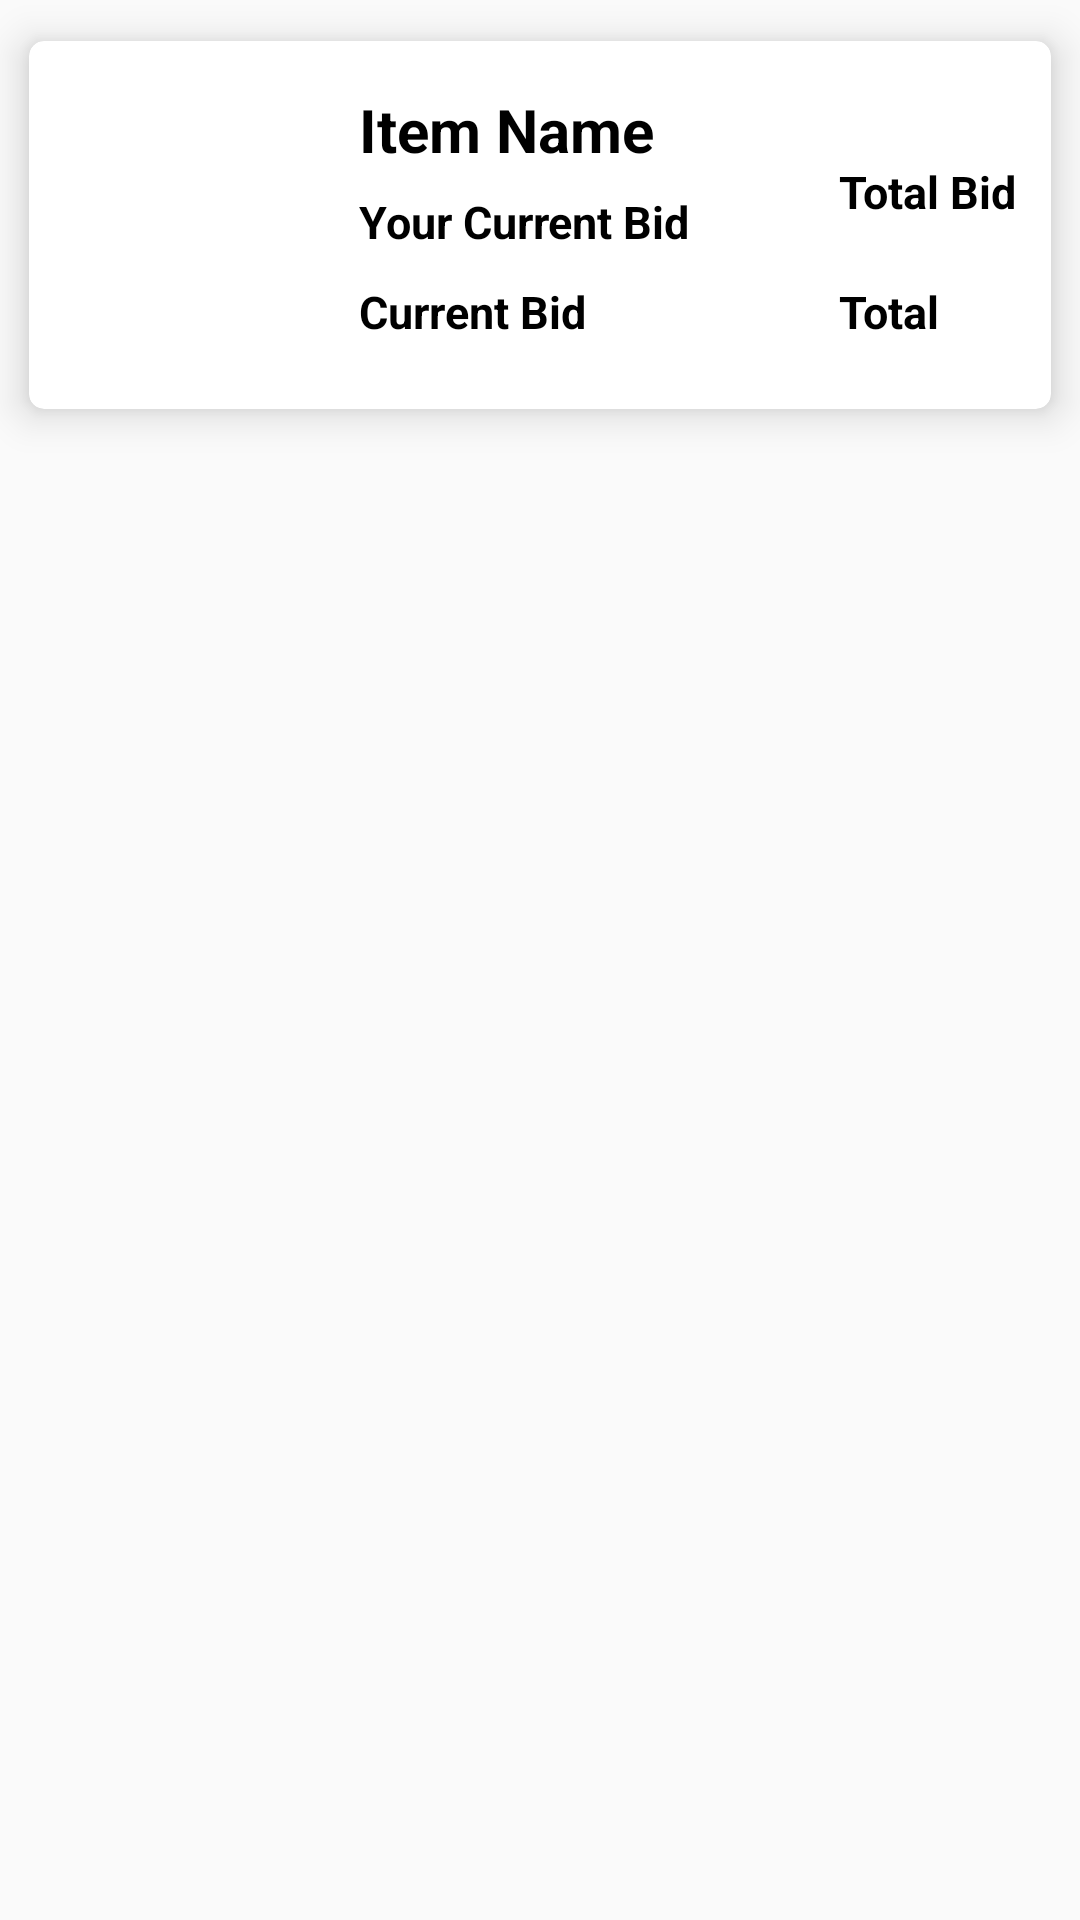

This screen was rendered from an Android layout file. Write that file and the resources it references.
<!-- AndroidManifest.xml: application theme AppTheme -->
<!-- res/layout/activity_display_mybid.xml -->
<?xml version="1.0" encoding="utf-8"?>
<RelativeLayout xmlns:android="http://schemas.android.com/apk/res/android"
    xmlns:app="http://schemas.android.com/apk/res-auto"
    xmlns:tools="http://schemas.android.com/tools"
    android:layout_width="match_parent"
    android:layout_height="match_parent"
    tools:context=".display_mybid">

    <androidx.cardview.widget.CardView
        android:layout_width="match_parent"
        android:layout_height="150dp"
        app:cardCornerRadius="5dp"
        app:cardUseCompatPadding="true"
        app:cardElevation="8dp">


        <ImageView
            android:id="@+id/Item_image"
            android:layout_width="90dp"
            android:layout_height="90dp"
            android:layout_alignParentStart="true"
            android:layout_alignParentTop="true"
            android:layout_marginStart="10dp"
            android:layout_marginTop="16dp"
            app:srcCompat="@mipmap/ic_launcher"
            android:layout_alignParentLeft="true"
            android:layout_marginLeft="10dp" />

        <TextView
            android:id="@+id/item_Name"
            android:layout_width="wrap_content"
            android:layout_height="wrap_content"
            android:layout_alignTop="@+id/item_image"
            android:layout_marginStart="110dp"
            android:layout_marginTop="16dp"
            android:layout_toEndOf="@+id/item_image"
            android:text="Item Name"
            android:textColor="#000000"
            android:textSize="20dp"
            android:textStyle="bold"
            android:layout_marginLeft="110dp"
            android:layout_toRightOf="@+id/item_image" />

        <TextView
            android:id="@+id/textview11"
            android:layout_width="150dp"
            android:layout_height="wrap_content"
            android:layout_alignTop="@+id/item_image"
            android:layout_marginStart="110dp"
            android:layout_marginTop="50dp"
            android:layout_toEndOf="@+id/item_image"
            android:text="Your Current Bid"
            android:textColor="#000000"
            android:textSize="15dp"
            android:textStyle="bold"
            android:layout_marginLeft="110dp"
            android:layout_toRightOf="@+id/item_image" />

        <TextView
            android:id="@+id/Current_Bid"
            android:layout_width="150dp"
            android:layout_height="wrap_content"
            android:layout_alignTop="@+id/item_image"
            android:layout_marginStart="110dp"
            android:layout_marginTop="80dp"
            android:layout_toEndOf="@+id/item_image"
            android:text="Current Bid"
            android:textColor="#000000"
            android:textSize="15dp"
            android:textStyle="bold"
            android:layout_marginLeft="110dp"
            android:layout_toRightOf="@+id/item_image" />

        <TextView
            android:id="@+id/total_bid"
            android:layout_width="60dp"
            android:layout_height="wrap_content"
            android:layout_alignTop="@+id/item_image"
            android:layout_marginStart="270dp"
            android:layout_marginTop="80dp"
            android:layout_toEndOf="@+id/item_image"
            android:text="Total"
            android:textColor="#000000"
            android:textSize="15dp"
            android:textStyle="bold"
            android:layout_marginLeft="270dp"
            android:layout_toRightOf="@+id/item_image" />

        <TextView
            android:id="@+id/textview12"
            android:layout_width="60dp"
            android:layout_height="wrap_content"
            android:layout_alignTop="@+id/item_image"
            android:layout_marginStart="270dp"
            android:layout_marginTop="40dp"
            android:layout_toEndOf="@+id/item_image"
            android:text="Total Bid"
            android:textColor="#000000"
            android:textSize="15dp"
            android:textStyle="bold"
            android:layout_marginLeft="270dp"
            android:layout_toRightOf="@+id/item_image" />


    </androidx.cardview.widget.CardView>
</RelativeLayout>
<!-- resources referenced by this layout -->
<resources>
  <style name="AppTheme" parent="Theme.AppCompat.Light.DarkActionBar">
          
          <item name="colorPrimary">@color/colorPrimary</item>
          <item name="colorPrimaryDark">@color/colorPrimaryDark</item>
          <item name="colorAccent">@color/colorAccent</item>
      </style>
  <!-- not gathered from this repository: default colours our renderer supplied (Android Studio template values) -->
  <color name="colorPrimary">#FF6200EE</color>
  <color name="colorPrimaryDark">#FF3700B3</color>
  <color name="colorAccent">#FF03DAC5</color>
</resources>
